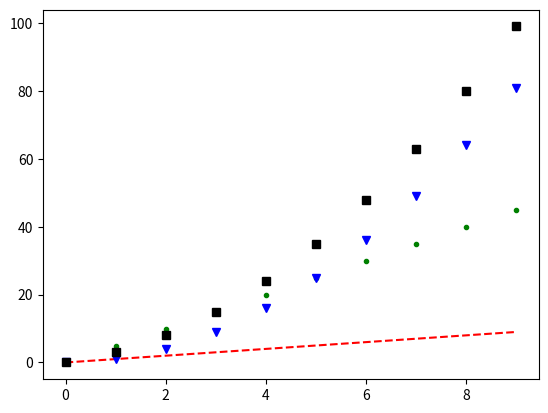

Recreate this plot in Python.
import matplotlib.pyplot as plt
import numpy as np

x = np.arange(10)
f1 = x * 5
f2 = x **2
f3 = x **2 + x*2

plt.plot(x,'r--')
plt.plot(f1, 'g.')
plt.plot(f2, 'bv')
plt.plot(f3, 'ks')
plt.show()